Dataset: images (GitHub, indiejourney96/BirdSG). Classes: asian emerald dove, asian koel, blue-breasted quail, cinnamon-headed green-pigeon, common myna, cotton pygmy-goose, eurasian wigeon, gadwall, garganey, green-winged teal, green imperial pigeon, jambu fruit dove, lesser whistling-duck, little grebe, little green-pigeon, mountain imperial pigeon, northern pintail, northern shoveler, orange-breasted green-pigeon, oriental turtle-dove, pied imperial pigeon, pink-necked green-pigeon, red junglefowl, rock pigeon, spotted dove, thick-billed green-pigeon, tufted duck, wandering whistling-duck, zebra dove.

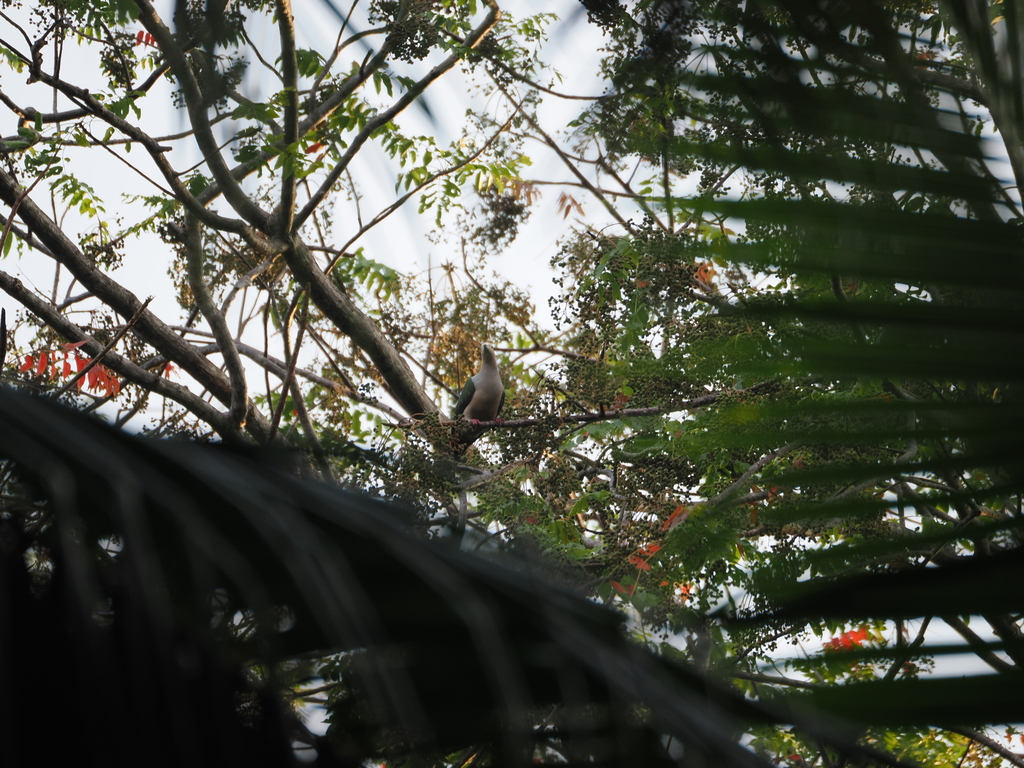
Label: green imperial pigeon

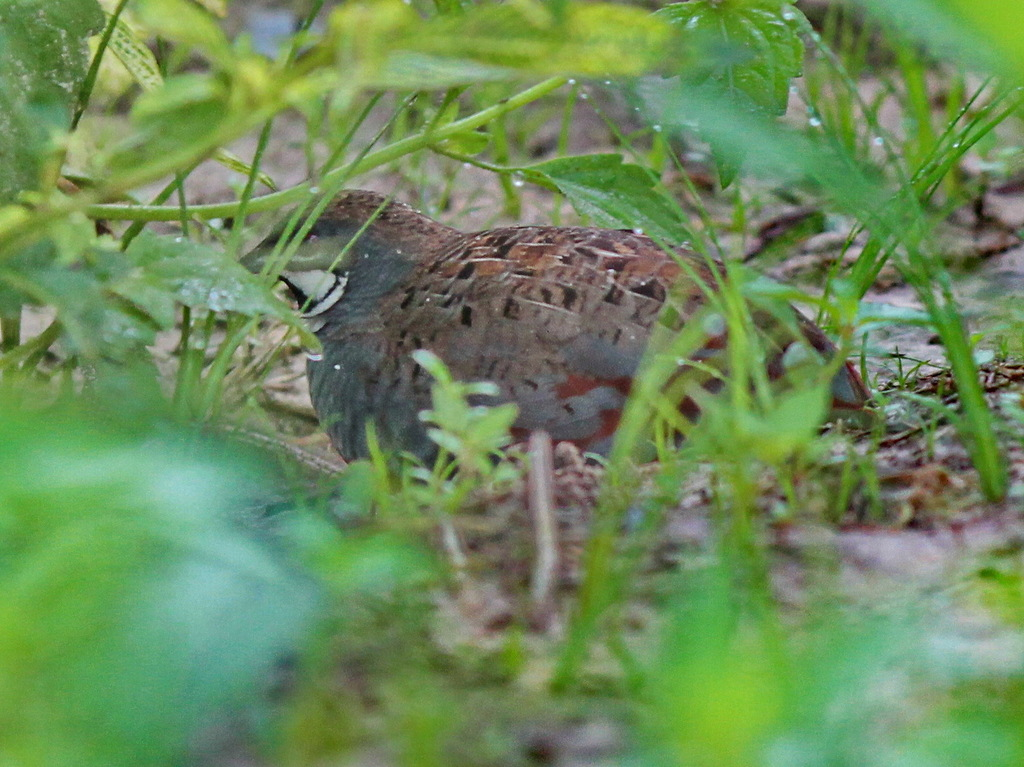
Label: blue-breasted quail

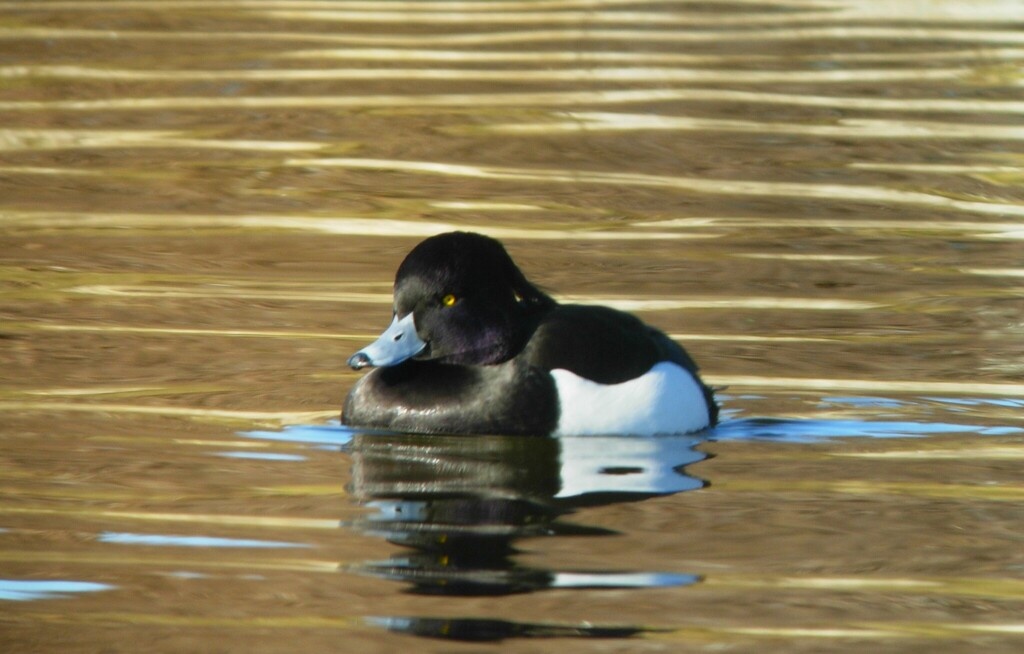
Label: tufted duck

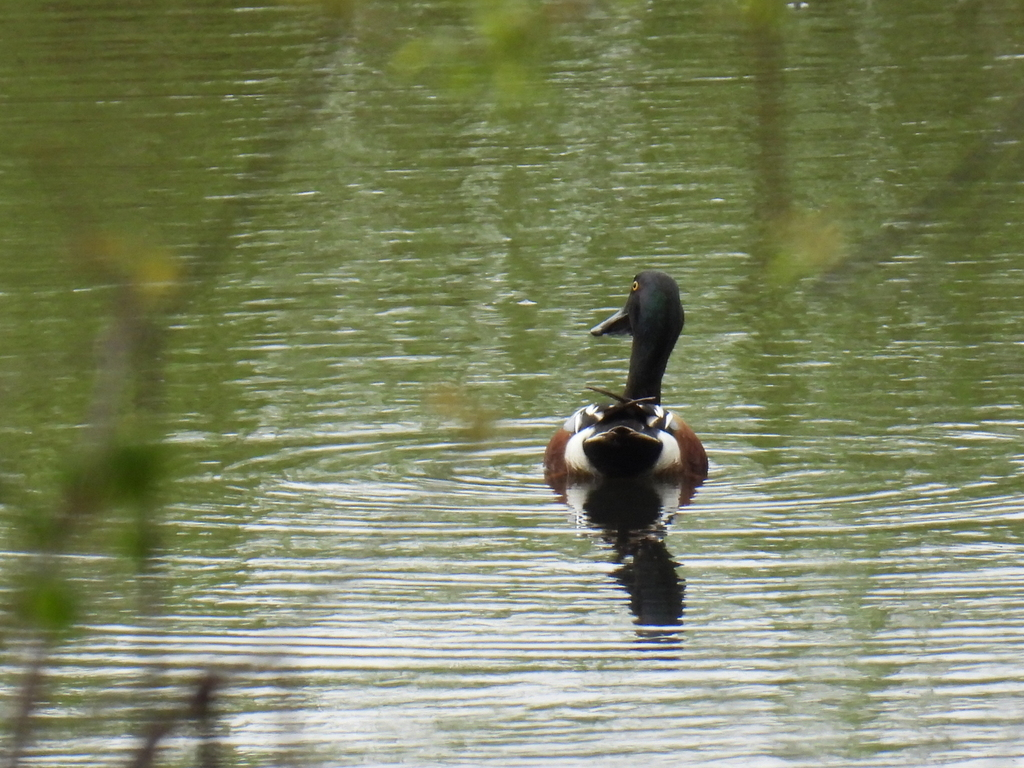
Label: northern shoveler

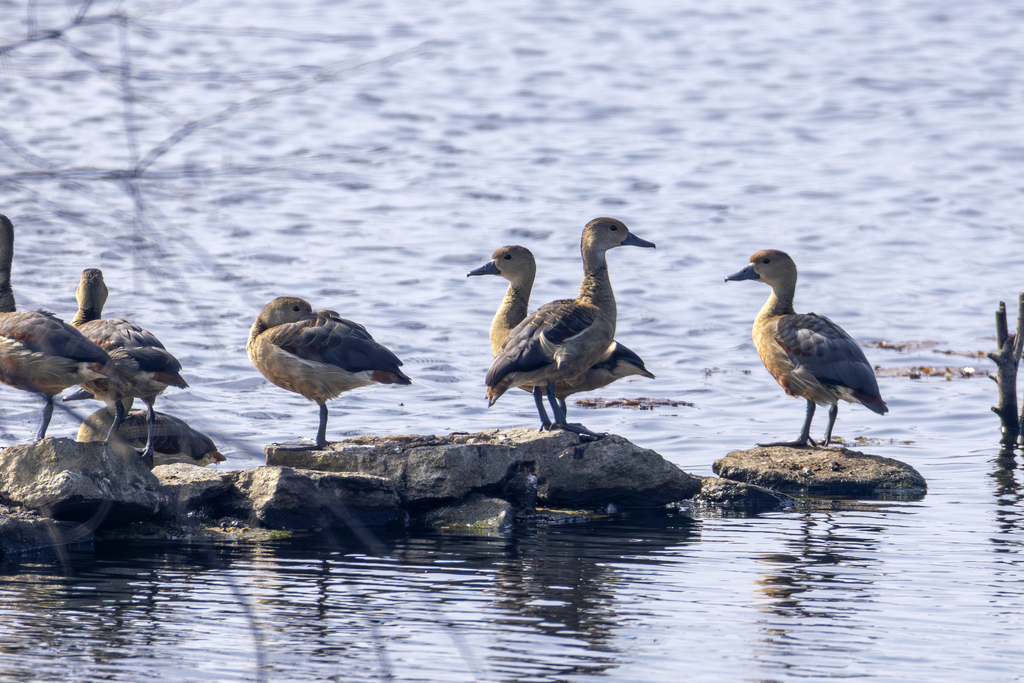
Label: lesser whistling-duck

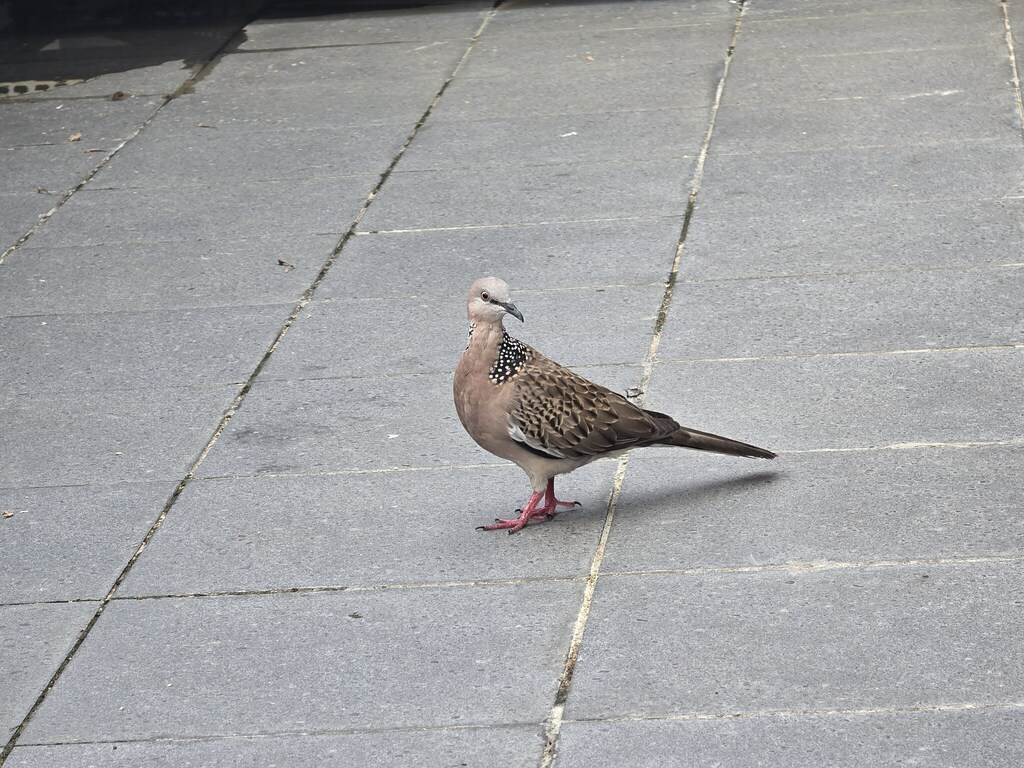
Label: spotted dove
